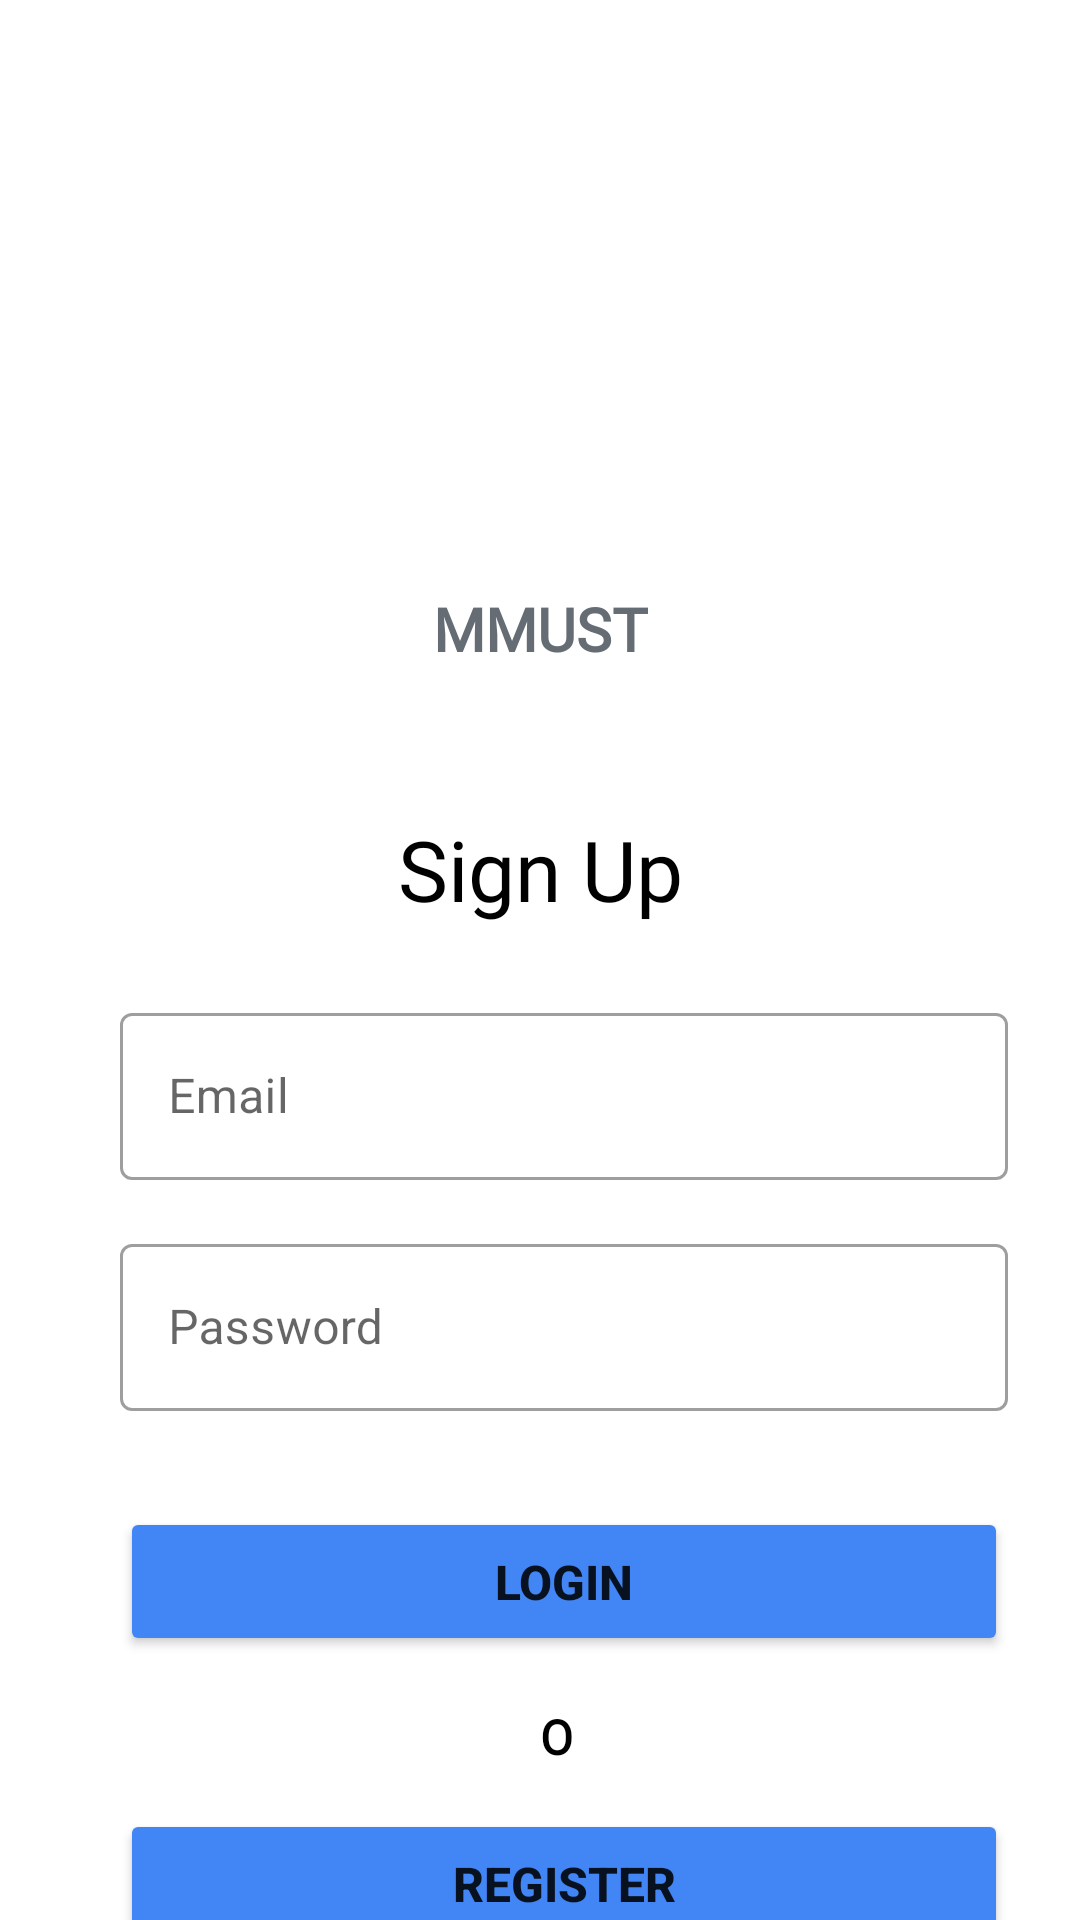

This screen was rendered from an Android layout file. Write that file and the resources it references.
<!-- AndroidManifest.xml: application theme Theme.MMUSTGDSC -->
<!-- res/layout/fragment_login.xml -->
<?xml version="1.0" encoding="utf-8"?>
<androidx.constraintlayout.widget.ConstraintLayout xmlns:android="http://schemas.android.com/apk/res/android"
    xmlns:app="http://schemas.android.com/apk/res-auto"
    xmlns:tools="http://schemas.android.com/tools"
    android:id="@+id/container"
    android:layout_width="match_parent"
    android:layout_height="match_parent"
    tools:context="com.presentation.ui.auth.LoginFragment">

    <ImageView
        android:id="@+id/imageView"
        android:layout_width="0dp"
        android:layout_height="100dp"
        android:layout_marginStart="24dp"
        android:layout_marginEnd="24dp"
        android:src="@drawable/gdsc_logo"
        app:layout_constraintEnd_toEndOf="parent"
        app:layout_constraintHorizontal_bias="0.0"
        app:layout_constraintStart_toStartOf="parent"
        app:layout_constraintTop_toTopOf="@+id/guideline2"
        app:layout_constraintVertical_chainStyle="packed" />

    <ProgressBar
        android:id="@+id/loading"
        android:layout_width="wrap_content"
        android:layout_height="wrap_content"
        android:layout_gravity="center"
        android:layout_marginTop="64dp"
        android:visibility="gone"
        app:layout_constraintBottom_toTopOf="@+id/imageView"
        app:layout_constraintEnd_toEndOf="parent"
        app:layout_constraintStart_toStartOf="parent"
        app:layout_constraintTop_toTopOf="parent"
        app:layout_constraintVertical_bias="0.3" />

    <com.google.android.material.textfield.TextInputLayout
        android:id="@+id/textInputLayout"
        style="@style/Widget.MaterialComponents.TextInputLayout.OutlinedBox"
        android:layout_width="0dp"
        android:layout_height="wrap_content"
        android:layout_marginStart="16dp"
        android:layout_marginTop="24dp"
        app:layout_constraintEnd_toEndOf="@+id/imageView"
        app:layout_constraintHorizontal_bias="0.5"
        app:layout_constraintStart_toStartOf="@+id/imageView"
        app:layout_constraintTop_toBottomOf="@+id/textView5">

        <com.google.android.material.textfield.TextInputEditText
            android:id="@+id/login_email"
            android:layout_width="match_parent"
            android:layout_height="wrap_content"
            android:hint="Email"
            android:inputType="textEmailAddress" />
    </com.google.android.material.textfield.TextInputLayout>

    <com.google.android.material.textfield.TextInputLayout
        android:id="@+id/textInputLayout2"
        style="@style/Widget.MaterialComponents.TextInputLayout.OutlinedBox"
        android:layout_width="0dp"
        android:layout_height="wrap_content"
        android:layout_marginTop="16dp"
        app:layout_constraintEnd_toEndOf="@+id/textInputLayout"
        app:layout_constraintHorizontal_bias="0.5"
        app:layout_constraintStart_toStartOf="@+id/textInputLayout"
        app:layout_constraintTop_toBottomOf="@+id/textInputLayout"
        app:layout_constraintVertical_chainStyle="packed">

        <com.google.android.material.textfield.TextInputEditText
            android:id="@+id/login_password"
            android:layout_width="match_parent"
            android:layout_height="wrap_content"
            android:hint="Password"
            android:inputType="textPassword" />
    </com.google.android.material.textfield.TextInputLayout>

    <Button
        android:id="@+id/button_login"
        android:layout_width="0dp"
        android:layout_height="wrap_content"
        android:layout_gravity="start"
        android:layout_marginTop="32dp"
        android:backgroundTint="#4285F4"
        android:enabled="true"
        android:paddingTop="14dp"
        android:paddingBottom="14dp"
        android:text="@string/login"
        android:textSize="16sp"
        android:textStyle="bold"
        app:cornerRadius="4dp"
        app:layout_constraintEnd_toEndOf="@+id/textInputLayout2"
        app:layout_constraintStart_toStartOf="@+id/textInputLayout2"
        app:layout_constraintTop_toBottomOf="@+id/textInputLayout2" />

    <Button
        android:id="@+id/button_register"
        android:layout_width="0dp"
        android:layout_height="wrap_content"
        android:layout_gravity="start"
        android:layout_marginTop="16dp"
        android:backgroundTint="#4285F4"
        android:enabled="true"
        android:paddingTop="14dp"
        android:paddingBottom="14dp"
        android:text="@string/register"
        android:textSize="16sp"
        android:textStyle="bold"
        app:cornerRadius="4dp"
        app:layout_constraintEnd_toEndOf="@+id/button_login"
        app:layout_constraintHorizontal_bias="0.0"
        app:layout_constraintStart_toStartOf="@+id/button_login"
        app:layout_constraintTop_toBottomOf="@+id/textView" />

    <TextView
        android:id="@+id/textView5"
        android:layout_width="wrap_content"
        android:layout_height="wrap_content"
        android:layout_marginTop="48dp"
        android:fontFamily="@font/roboto"
        android:text="Sign Up"
        android:textColor="@color/black"
        android:textSize="28sp"
        app:layout_constraintEnd_toEndOf="@+id/textView7"
        app:layout_constraintStart_toStartOf="@+id/textView7"
        app:layout_constraintTop_toBottomOf="@+id/textView7" />

    <TextView
        android:id="@+id/textView7"
        android:layout_width="wrap_content"
        android:layout_height="wrap_content"
        android:fontFamily="@font/roboto"
        android:text="MMUST"
        android:textColor="#656C73"
        android:textSize="20sp"
        android:textStyle="bold"
        app:layout_constraintEnd_toEndOf="@+id/imageView"
        app:layout_constraintStart_toStartOf="@+id/imageView"
        app:layout_constraintTop_toBottomOf="@+id/imageView" />

    <TextView
        android:id="@+id/textView"
        android:layout_width="16dp"
        android:layout_height="19dp"
        android:layout_marginTop="16dp"
        android:fontFamily="@font/roboto"
        android:text="Or"
        android:textColor="@color/black"
        android:textSize="16sp"
        android:textStyle="bold"
        app:layout_constraintEnd_toEndOf="@+id/button_login"
        app:layout_constraintStart_toStartOf="@+id/button_login"
        app:layout_constraintTop_toBottomOf="@+id/button_login" />

    <androidx.constraintlayout.widget.Guideline
        android:id="@+id/guideline2"
        android:layout_width="wrap_content"
        android:layout_height="wrap_content"
        android:orientation="horizontal"
        app:layout_constraintGuide_percent="0.15" />

    <androidx.constraintlayout.widget.ConstraintLayout
        android:id="@+id/loading_layout"
        android:layout_width="0dp"
        android:layout_height="0dp"
        android:background="#CCFAFAFA"
        android:elevation="5dp"
        android:visibility="gone"
        app:layout_constraintBottom_toBottomOf="parent"
        app:layout_constraintEnd_toEndOf="parent"
        app:layout_constraintStart_toStartOf="parent"
        app:layout_constraintTop_toTopOf="parent">

        <ProgressBar
            android:id="@+id/circular_progress_bar"
            style="?android:attr/progressBarStyle"
            android:layout_width="wrap_content"
            android:layout_height="wrap_content"
            app:layout_constraintBottom_toBottomOf="parent"
            app:layout_constraintEnd_toEndOf="parent"
            app:layout_constraintStart_toStartOf="parent"
            app:layout_constraintTop_toTopOf="parent" />

        <TextView
            android:id="@+id/loading_text"
            android:layout_width="wrap_content"
            android:layout_height="wrap_content"
            android:layout_marginTop="24dp"
            android:fontFamily="@font/roboto"
            android:text="Loading..."
            android:textColor="@color/black"
            android:textSize="16sp"
            app:layout_constraintEnd_toEndOf="@+id/circular_progress_bar"
            app:layout_constraintStart_toStartOf="@+id/circular_progress_bar"
            app:layout_constraintTop_toBottomOf="@+id/circular_progress_bar" />
    </androidx.constraintlayout.widget.ConstraintLayout>

</androidx.constraintlayout.widget.ConstraintLayout>
<!-- resources referenced by this layout -->
<resources>
  <color name="black">#FF000000</color>
  <string name="login">Login</string>
  <string name="register">Register</string>
  <style name="Theme.MMUSTGDSC" parent="Theme.MaterialComponents.Light.NoActionBar">
          
          <item name="colorPrimary">@color/purple_500</item>
          <item name="colorPrimaryVariant">@color/purple_700</item>
          <item name="colorOnPrimary">@color/white</item>
          
          <item name="colorSecondary">@color/teal_200</item>
          <item name="colorSecondaryVariant">@color/teal_700</item>
          <item name="colorOnSecondary">@color/black</item>
          
          <item name="android:statusBarColor" tools:targetApi="l">?attr/colorPrimaryVariant</item>
          
      </style>
  <color name="purple_500">#FF6200EE</color>
  <color name="purple_700">#FF3700B3</color>
  <color name="white">#FFFFFFFF</color>
  <color name="teal_200">#FF03DAC5</color>
  <color name="teal_700">#FF018786</color>
</resources>
